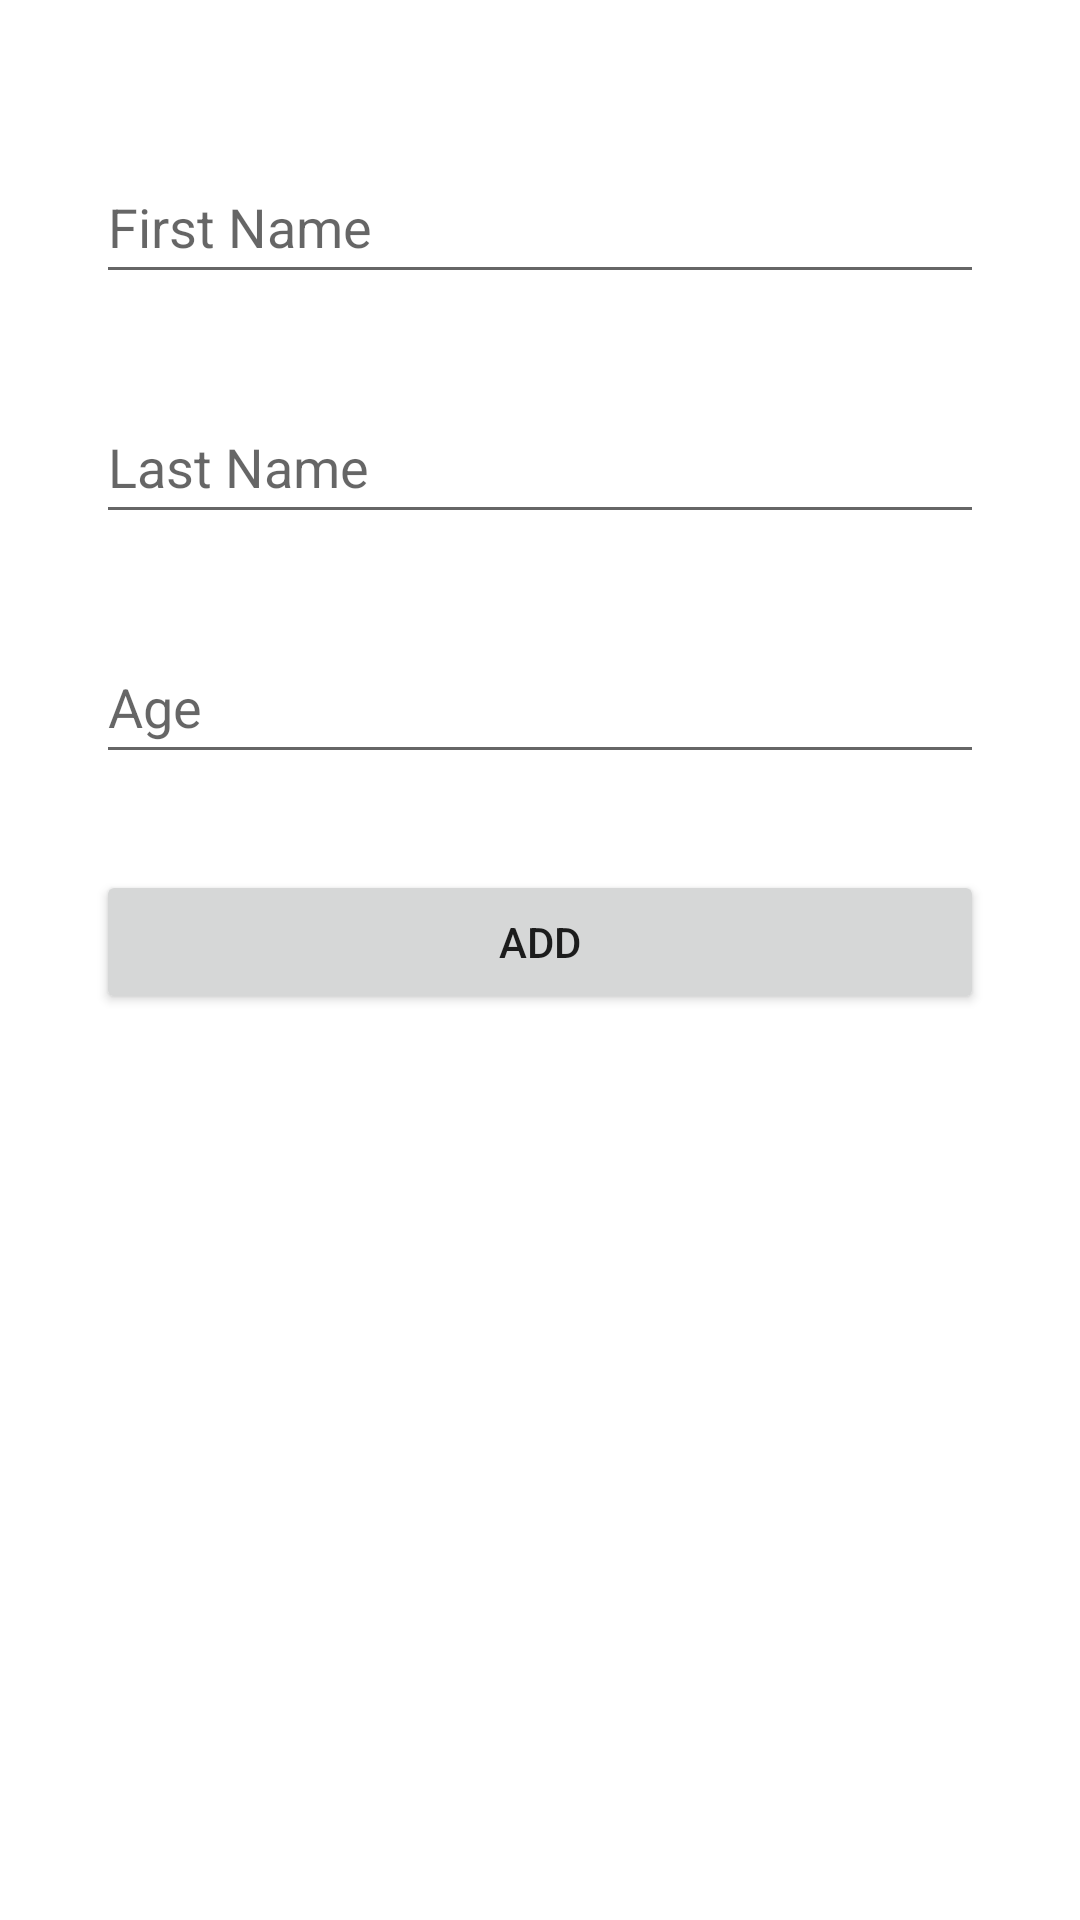

Reconstruct the res/layout file that produces this screen, plus the resources it refers to.
<!-- AndroidManifest.xml: application theme Theme.MyCode -->
<!-- res/layout/fragment_add_fragment.xml -->
<?xml version="1.0" encoding="utf-8"?>
<layout xmlns:android="http://schemas.android.com/apk/res/android"
    xmlns:app="http://schemas.android.com/apk/res-auto"
    xmlns:tools="http://schemas.android.com/tools">

    <data>

    </data>

    <androidx.constraintlayout.widget.ConstraintLayout
        android:layout_width="match_parent"
        android:layout_height="match_parent"
        tools:context=".NavigationComponents.fragments.fragments.add.AddFragment">

        <EditText
            android:id="@+id/first_name"
            android:layout_width="0dp"
            android:layout_height="wrap_content"
            android:layout_marginStart="32dp"
            android:layout_marginTop="50dp"
            android:layout_marginEnd="32dp"
            android:ems="10"
            android:hint="First Name"
            android:inputType="textPersonName"
            android:minHeight="48dp"
            app:layout_constraintEnd_toEndOf="parent"
            app:layout_constraintStart_toStartOf="parent"
            app:layout_constraintTop_toTopOf="parent" />

        <EditText
            android:id="@+id/last_name"
            android:layout_width="0dp"
            android:layout_height="wrap_content"
            android:layout_marginStart="32dp"
            android:layout_marginTop="32dp"
            android:layout_marginEnd="32dp"
            android:ems="10"
            android:hint="Last Name"
            android:inputType="textPersonName"
            android:minHeight="48dp"
            app:layout_constraintEnd_toEndOf="parent"
            app:layout_constraintStart_toStartOf="parent"
            app:layout_constraintTop_toBottomOf="@+id/first_name" />

        <EditText
            android:id="@+id/user_age"
            android:layout_width="0dp"
            android:layout_height="wrap_content"
            android:layout_marginStart="32dp"
            android:layout_marginTop="32dp"
            android:layout_marginEnd="32dp"
            android:ems="10"
            android:hint="Age"
            android:inputType="textPersonName"
            android:minHeight="48dp"
            app:layout_constraintEnd_toEndOf="parent"
            app:layout_constraintStart_toStartOf="parent"
            app:layout_constraintTop_toBottomOf="@+id/last_name" />

        <Button
            android:id="@+id/add_user"
            android:layout_width="0dp"
            android:layout_height="wrap_content"
            android:layout_marginStart="32dp"
            android:layout_marginTop="32dp"
            android:layout_marginEnd="32dp"
            android:text="Add"
            app:layout_constraintEnd_toEndOf="parent"
            app:layout_constraintStart_toStartOf="parent"
            app:layout_constraintTop_toBottomOf="@+id/user_age" />
    </androidx.constraintlayout.widget.ConstraintLayout>
</layout>
<!-- resources referenced by this layout -->
<resources>
  <style name="Theme.MyCode" parent="Theme.MaterialComponents.DayNight.DarkActionBar">
          
          <item name="colorPrimary">@color/purple_500</item>
          <item name="colorPrimaryVariant">@color/purple_700</item>
          <item name="colorOnPrimary">@color/white</item>
          
          <item name="colorSecondary">@color/teal_200</item>
          <item name="colorSecondaryVariant">@color/teal_700</item>
          <item name="colorOnSecondary">@color/black</item>
          
          <item name="android:statusBarColor" tools:targetApi="l">?attr/colorPrimaryVariant</item>
          
      </style>
  <!-- not gathered from this repository: default colours our renderer supplied (Android Studio template values) -->
  <color name="purple_500">#FF6200EE</color>
  <color name="purple_700">#FF3700B3</color>
  <color name="teal_200">#FF03DAC5</color>
  <color name="teal_700">#FF018786</color>
  <color name="black">#FF000000</color>
  <color name="white">#FFFFFFFF</color>
</resources>
